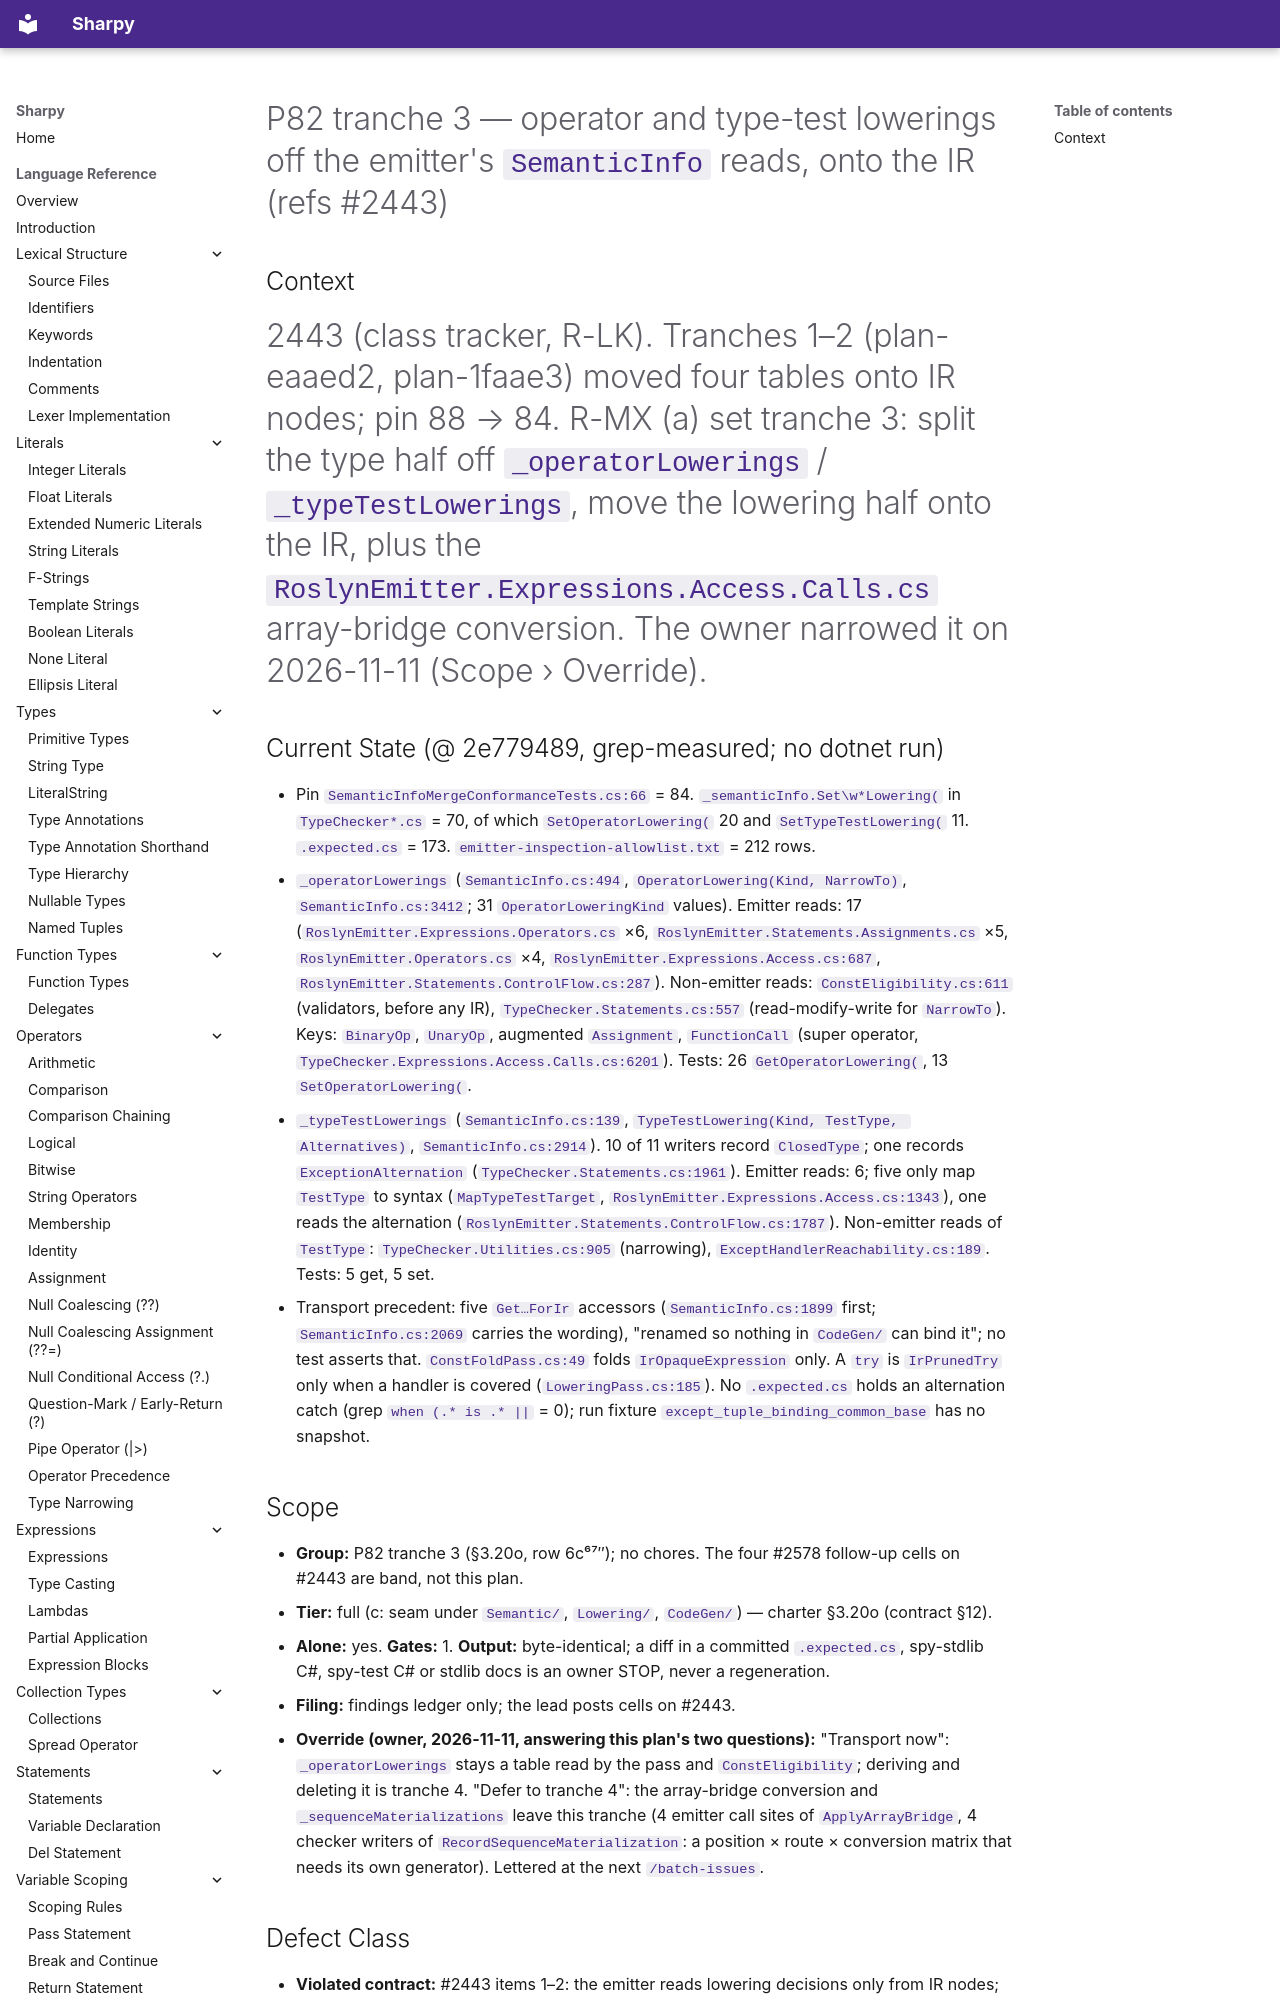

repository: antonsynd/sharpy · page: process/plans/plan-92249e/index.html · generator: mkdocs

<!-- Verified by /verify-plan on 2026-11-11 @ 25cea0664 -->
<!-- Verification result: PASS WITH CORRECTIONS -->
<!-- Adequacy: CLASS -->
<!-- Scope: ONE-GROUP · Generator: built-first -->

# P82 tranche 3 — operator and type-test lowerings off the emitter's `SemanticInfo` reads, onto the IR (refs #2443)

## Context

#2443 (class tracker, R-LK). Tranches 1–2 (plan-eaaed2, plan-1faae3) moved four tables onto IR nodes; pin 88 → 84. R-MX (a) set tranche 3: split the type half off `_operatorLowerings` / `_typeTestLowerings`, move the lowering half onto the IR, plus the `RoslynEmitter.Expressions.Access.Calls.cs` array-bridge conversion. The owner narrowed it on 2026-11-11 (Scope › Override).

## Current State (@ 2e779489, grep-measured; no dotnet run)

- Pin `SemanticInfoMergeConformanceTests.cs:66` = 84. `_semanticInfo.Set\w*Lowering(` in `TypeChecker*.cs` = 70, of which `SetOperatorLowering(` 20 and `SetTypeTestLowering(` 11. `.expected.cs` = 173. `emitter-inspection-allowlist.txt` = 212 rows.
- `_operatorLowerings` (`SemanticInfo.cs:494`, `OperatorLowering(Kind, NarrowTo)`, `SemanticInfo.cs:3412`; 31 `OperatorLoweringKind` values). Emitter reads: 17 (`RoslynEmitter.Expressions.Operators.cs` ×6, `RoslynEmitter.Statements.Assignments.cs` ×5, `RoslynEmitter.Operators.cs` ×4, `RoslynEmitter.Expressions.Access.cs:687`, `RoslynEmitter.Statements.ControlFlow.cs:287`). Non-emitter reads: `ConstEligibility.cs:611` (validators, before any IR), `TypeChecker.Statements.cs:557` (read-modify-write for `NarrowTo`). Keys: `BinaryOp`, `UnaryOp`, augmented `Assignment`, `FunctionCall` (super operator, `TypeChecker.Expressions.Access.Calls.cs:6201`). Tests: 26 `GetOperatorLowering(`, 13 `SetOperatorLowering(`.
- `_typeTestLowerings` (`SemanticInfo.cs:139`, `TypeTestLowering(Kind, TestType, Alternatives)`, `SemanticInfo.cs:2914`). 10 of 11 writers record `ClosedType`; one records `ExceptionAlternation` (`TypeChecker.Statements.cs:1961`). Emitter reads: 6; five only map `TestType` to syntax (`MapTypeTestTarget`, `RoslynEmitter.Expressions.Access.cs:1343`), one reads the alternation (`RoslynEmitter.Statements.ControlFlow.cs:1787`). Non-emitter reads of `TestType`: `TypeChecker.Utilities.cs:905` (narrowing), `ExceptHandlerReachability.cs:189`. Tests: 5 get, 5 set.
- Transport precedent: five `Get…ForIr` accessors (`SemanticInfo.cs:1899` first; `SemanticInfo.cs:2069` carries the wording), "renamed so nothing in `CodeGen/` can bind it"; no test asserts that. `ConstFoldPass.cs:49` folds `IrOpaqueExpression` only. A `try` is `IrPrunedTry` only when a handler is covered (`LoweringPass.cs:185`). No `.expected.cs` holds an alternation catch (grep `when (.* is .* || ` = 0); run fixture `except_tuple_binding_common_base` has no snapshot.

## Scope

- **Group:** P82 tranche 3 (§3.20o, row 6c⁶⁷″); no chores. The four #2578 follow-up cells on #2443 are band, not this plan.
- **Tier:** full (c: seam under `Semantic/`, `Lowering/`, `CodeGen/`) — charter §3.20o (contract §12).
- **Alone:** yes. **Gates:** 1. **Output:** byte-identical; a diff in a committed `.expected.cs`, spy-stdlib C#, spy-test C# or stdlib docs is an owner STOP, never a regeneration.
- **Filing:** findings ledger only; the lead posts cells on #2443.
- **Override (owner, 2026-11-11, answering this plan's two questions):** "Transport now": `_operatorLowerings` stays a table read by the pass and `ConstEligibility`; deriving and deleting it is tranche 4. "Defer to tranche 4": the array-bridge conversion and `_sequenceMaterializations` leave this tranche (4 emitter call sites of `ApplyArrayBridge`, 4 checker writers of `RecordSequenceMaterialization`: a position × route × conversion matrix that needs its own generator). Lettered at the next `/batch-issues`.
